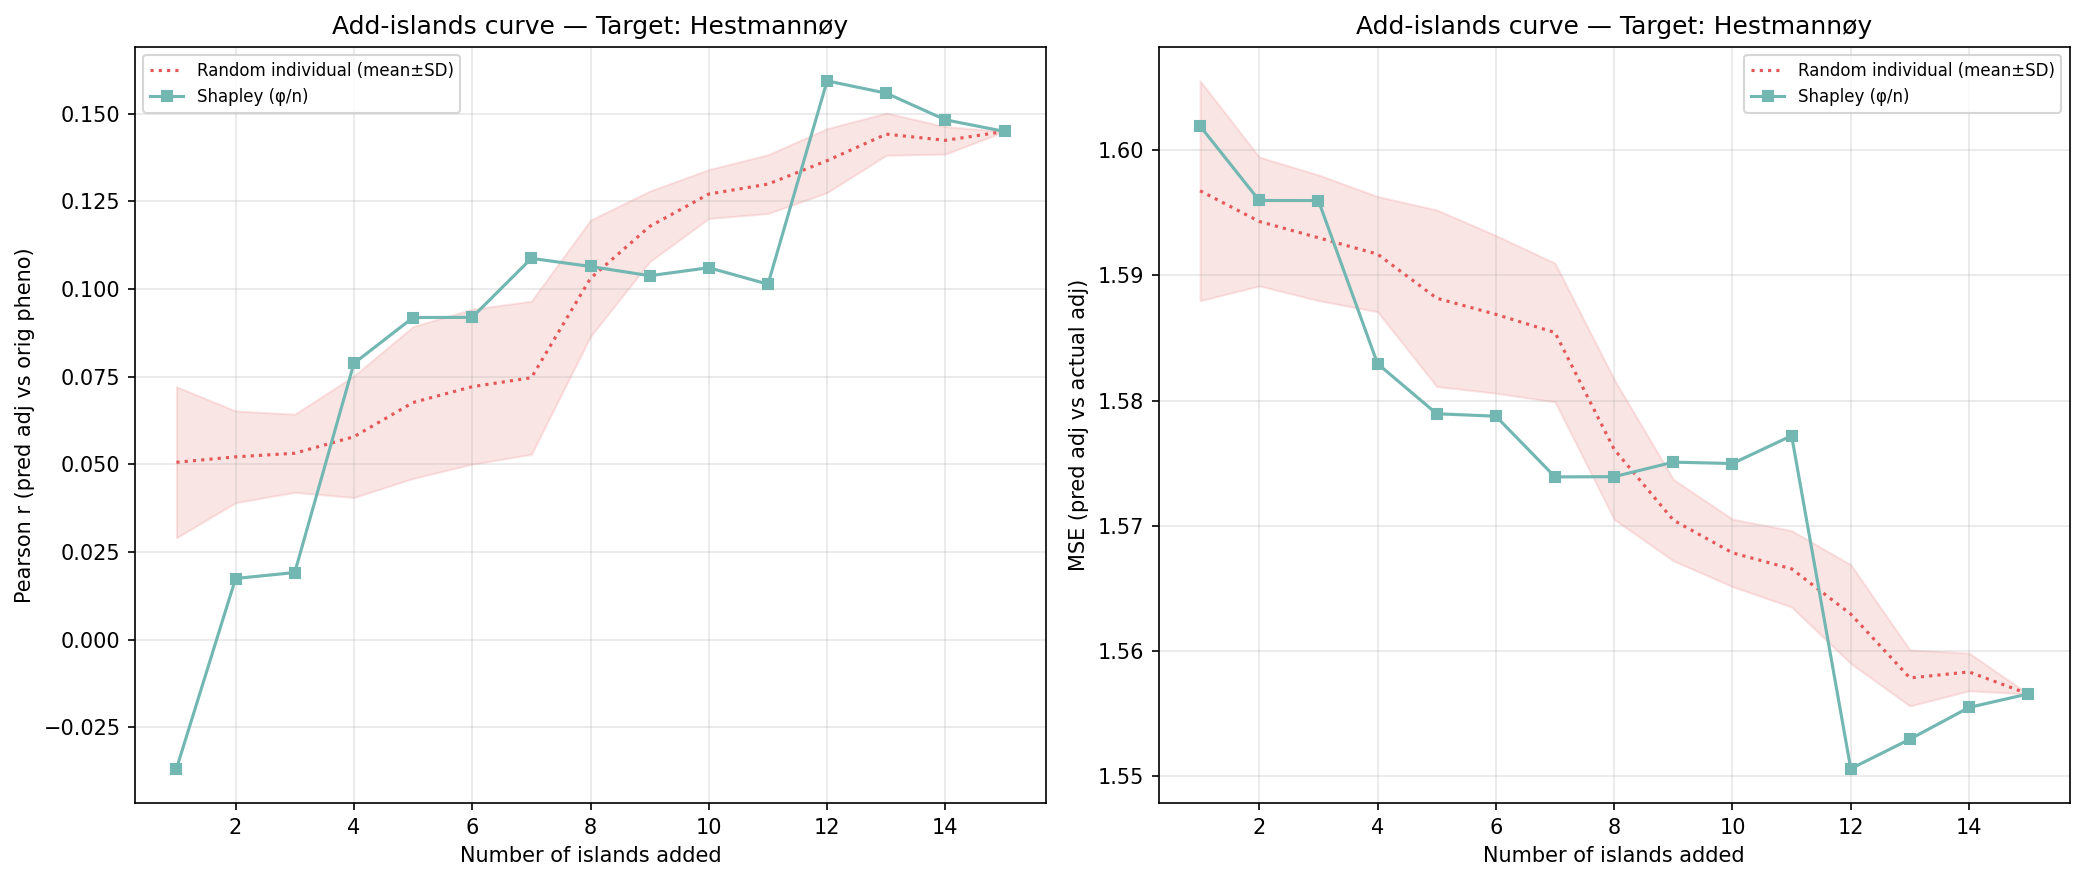

The file beside this chart, header and first rows:
n_islands, n_individuals, corr_eval, mse_adj, method, order_seed, target_island
1, 259, -0.03686, 1.602, shapley_mean, -1, 5
2, 351, 0.01741, 1.596, shapley_mean, -1, 5
3, 517, 0.01911, 1.596, shapley_mean, -1, 5
4, 1075, 0.07878, 1.583, shapley_mean, -1, 5
5, 1233, 0.09186, 1.579, shapley_mean, -1, 5
6, 1525, 0.09192, 1.579, shapley_mean, -1, 5
7, 1698, 0.1087, 1.574, shapley_mean, -1, 5
8, 2184, 0.1064, 1.574, shapley_mean, -1, 5
9, 2767, 0.1038, 1.575, shapley_mean, -1, 5
10, 3164, 0.1061, 1.575, shapley_mean, -1, 5
11, 3358, 0.1014, 1.577, shapley_mean, -1, 5
12, 3714, 0.1594, 1.551, shapley_mean, -1, 5
13, 4298, 0.1559, 1.553, shapley_mean, -1, 5
14, 4417, 0.1483, 1.555, shapley_mean, -1, 5
15, 4619, 0.145, 1.557, shapley_mean, -1, 5
1, 259, 0.0325, 1.596, random_individual, 0, 5
2, 351, 0.03995, 1.599, random_individual, 0, 5
3, 517, 0.05064, 1.598, random_individual, 0, 5
4, 1075, 0.04059, 1.595, random_individual, 0, 5
5, 1233, 0.05077, 1.592, random_individual, 0, 5
6, 1525, 0.04702, 1.594, random_individual, 0, 5
7, 1698, 0.05917, 1.59, random_individual, 0, 5
8, 2184, 0.08949, 1.58, random_individual, 0, 5
9, 2767, 0.1141, 1.572, random_individual, 0, 5
10, 3164, 0.124, 1.569, random_individual, 0, 5
11, 3358, 0.1251, 1.567, random_individual, 0, 5
12, 3714, 0.1224, 1.568, random_individual, 0, 5
13, 4298, 0.1462, 1.558, random_individual, 0, 5
14, 4417, 0.1478, 1.557, random_individual, 0, 5
15, 4619, 0.145, 1.557, random_individual, 0, 5
1, 259, 0.07662, 1.591, random_individual, 1, 5
2, 351, 0.0521, 1.594, random_individual, 1, 5
3, 517, 0.04241, 1.594, random_individual, 1, 5
4, 1075, 0.05745, 1.594, random_individual, 1, 5
5, 1233, 0.05798, 1.593, random_individual, 1, 5
6, 1525, 0.07098, 1.587, random_individual, 1, 5
7, 1698, 0.07087, 1.588, random_individual, 1, 5
8, 2184, 0.08628, 1.583, random_individual, 1, 5
9, 2767, 0.11, 1.574, random_individual, 1, 5
10, 3164, 0.1258, 1.57, random_individual, 1, 5
11, 3358, 0.1303, 1.569, random_individual, 1, 5
12, 3714, 0.1325, 1.566, random_individual, 1, 5
13, 4298, 0.1371, 1.561, random_individual, 1, 5
14, 4417, 0.1381, 1.56, random_individual, 1, 5
15, 4619, 0.145, 1.557, random_individual, 1, 5
1, 259, 0.06666, 1.59, random_individual, 2, 5
2, 351, 0.07396, 1.588, random_individual, 2, 5
3, 517, 0.06664, 1.587, random_individual, 2, 5
4, 1075, 0.08682, 1.584, random_individual, 2, 5
5, 1233, 0.09988, 1.577, random_individual, 2, 5
6, 1525, 0.09633, 1.58, random_individual, 2, 5
7, 1698, 0.08629, 1.582, random_individual, 2, 5
8, 2184, 0.1279, 1.569, random_individual, 2, 5
9, 2767, 0.1324, 1.566, random_individual, 2, 5
10, 3164, 0.133, 1.565, random_individual, 2, 5
11, 3358, 0.13, 1.565, random_individual, 2, 5
12, 3714, 0.1418, 1.559, random_individual, 2, 5
13, 4298, 0.1438, 1.556, random_individual, 2, 5
14, 4417, 0.1426, 1.557, random_individual, 2, 5
15, 4619, 0.145, 1.557, random_individual, 2, 5
... 30 more rows
